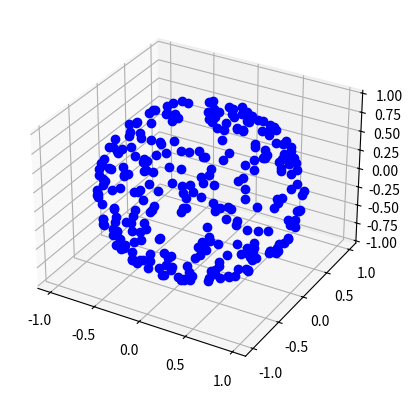

Write Python code to recreate this figure.
import numpy as np
import matplotlib.pyplot as plt

def gen_rand_vec(dim: int) -> np.array:
    vecs = np.random.normal(size=(1, dim))
    return np.squeeze(vecs)

def generate_surface_pts(nopts: int) -> list:
    pts = []
    def inside_sphere() -> np.array:
        while True:
            pt = gen_rand_vec(dim=3)
            if(np.linalg.norm(pt) >= 1): 
                continue
            return pt
    while len(pts) < nopts: 
        v = inside_sphere()
        unit_v = v / np.linalg.norm(v)
        pts.append(unit_v)
    return pts

def main():
    surface_points = generate_surface_pts(300)
    x = np.array(list(map(lambda p: p[0], surface_points)))
    y = np.array(list(map(lambda p: p[1], surface_points)))
    z = np.array(list(map(lambda p: p[2], surface_points)))
    ax = plt.axes(projection ='3d')
    ax.plot(x, y, z, "ob")
    plt.show()

if __name__ == "__main__":
    main()

"""
Turns out that normalizing a given point inside a unit sphere, gives a
points that lies on its surface.
"""
